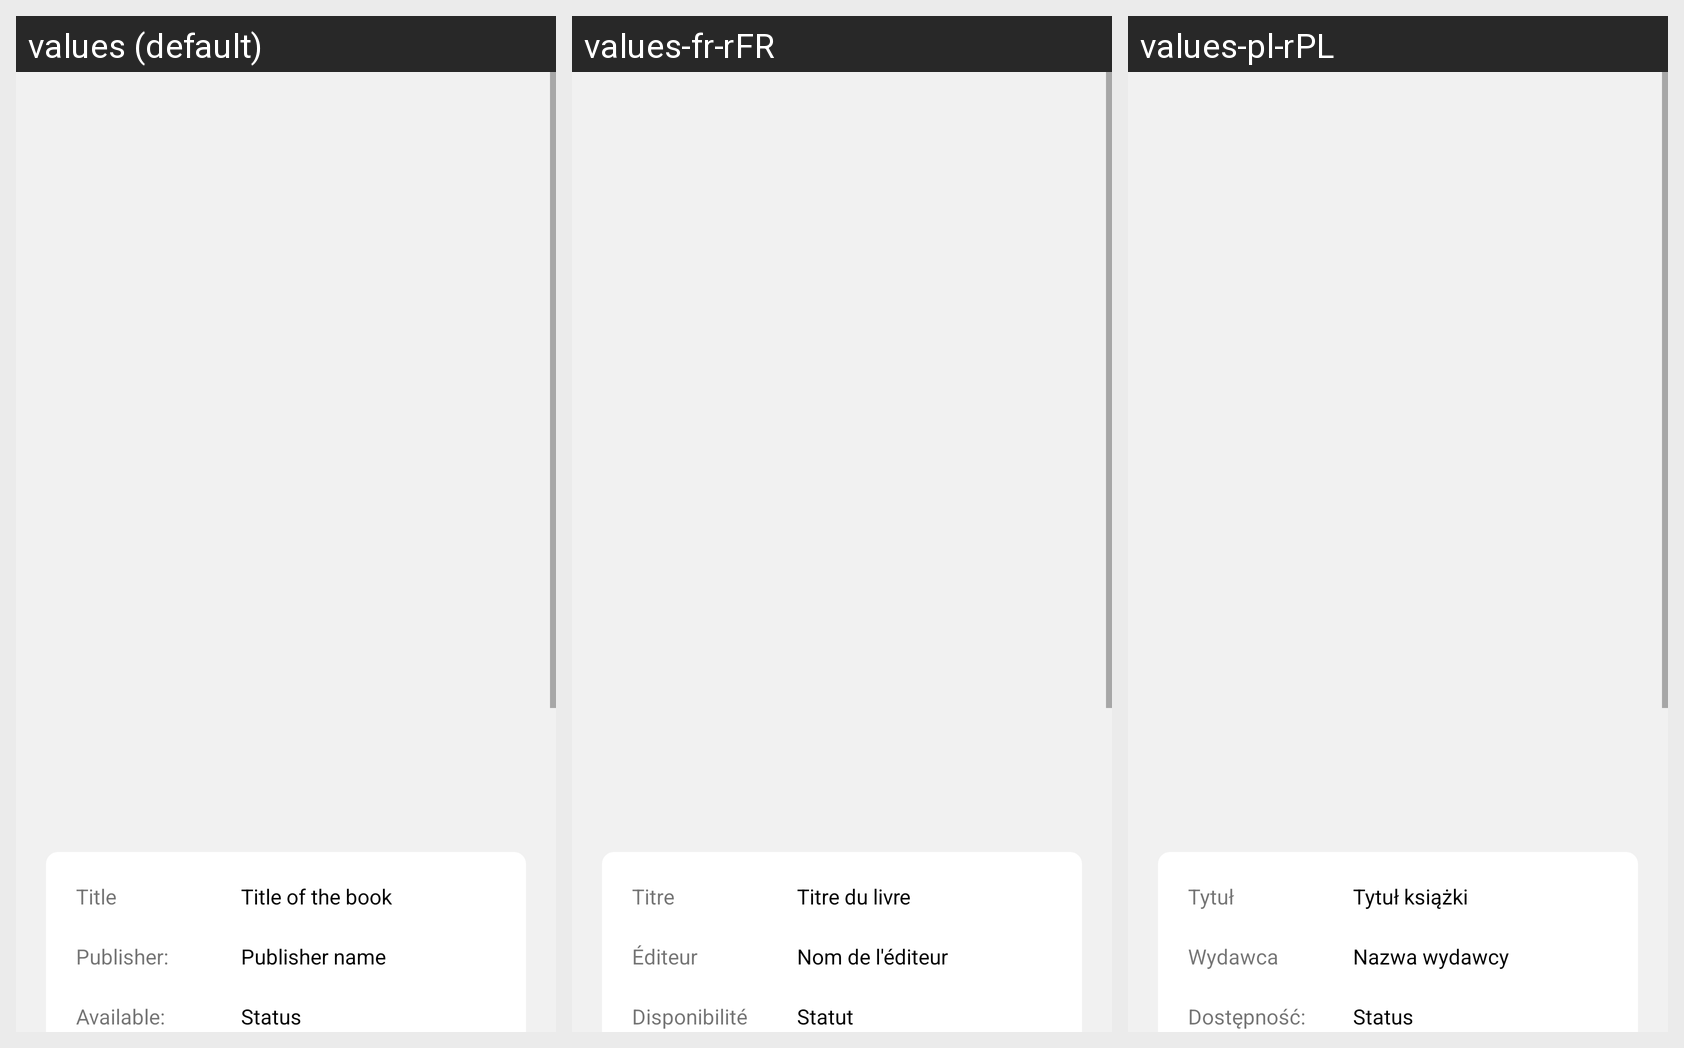

Locale-by-locale string values for the Android screen shown in this grid:
Android screen res/layout/fragment_book_view.xml rendered under 3 locales, left to right: values (default), values-fr-rFR, values-pl-rPL. Device: Nexus 5 (rendered at 1080×1920; each locale shown at half size, 540×960, under a caption strip naming it); theme AppTheme.
Strings drawn on this screen, with the default value and each locale's value (text and hints the layout hard-codes, and strings that could not be matched under every locale, appear in the picture but are not listed):

title
  values: Title
  values-fr-rFR: Titre
  values-pl-rPL: Tytuł

title_of_the_book
  values: Title of the book
  values-fr-rFR: Titre du livre
  values-pl-rPL: Tytuł książki

publisher
  values: Publisher:
  values-fr-rFR: Éditeur
  values-pl-rPL: Wydawca

publisher_name_text
  values: Publisher name
  values-fr-rFR: Nom de l'éditeur
  values-pl-rPL: Nazwa wydawcy

available
  values: Available:
  values-fr-rFR: Disponibilité
  values-pl-rPL: Dostępność:

status
  values: Status
  values-fr-rFR: Statut
  values-pl-rPL: Status
